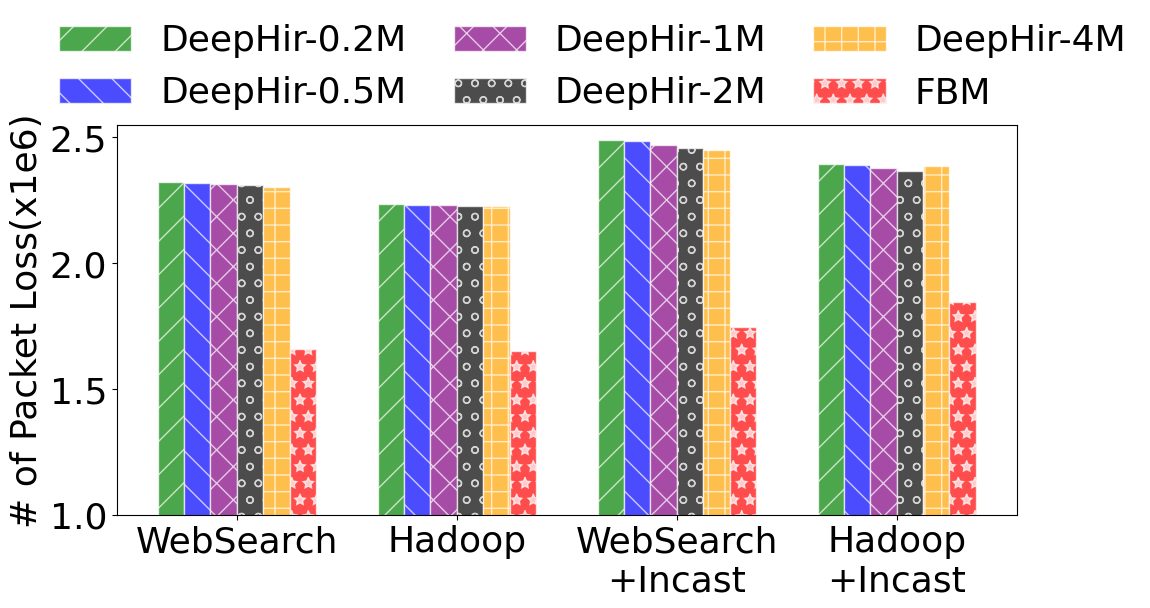

Here is the Python script that generated this plot: (Note: this script raises an exception after producing the figure.)
#coding:utf-8
import os
import numpy as np
import csv
import re
import sys
import random
import bisect
import matplotlib.pyplot as plt
from matplotlib.pyplot import MultipleLocator 
from mpl_toolkits.axes_grid1 import host_subplot
from mpl_toolkits import axisartist

data_dir =f'/home/dell6/yrf/pba-xzx/ns-3-dev-hybrid-buffer/examples/hybrid-buffer/tests/data/'
save_path = f'/home/dell6/yrf/pba-xzx/ns-3-dev-hybrid-buffer/examples/hybrid-buffer/tests/data-fig/'

final_font_size=26
plt.rc('font',family='Times New Roman')

def get_last_field(file_name):
    with open(file_name, 'rb') as f:
        f.seek(-2, 2)  # 移动到倒数第二个字节
        while f.read(1) != b'\n':  # 读到换行符为止
            f.seek(-2, 1)  # 继续向前移动
        last_line = f.readline().decode()  # 读取最后一行
    return last_line.strip().split(',')[-2]  # 获取最后第二项

def get_mean(file_name):
    with open(file_name, 'r') as file: 
        reader = csv.reader(file)
        next(reader)
        throughput = [int(row[-1]) for row in reader]
        for i in throughput:
            if i >258746294770:
                print(file_name+"  "+"xzxzx:" +str(i))
                break
        mean = sum(throughput) / len(throughput)
        return mean

def calculate_decrease(data):
    decreases = []
    last_value = data[-1]
    for i in range(5):
        decrease = (data[i] - last_value) / data[i]
        decreases.append(decrease)
    return decreases

def test9_plot():
    print("画图ing")

    # x_data = ['D-0.2M','D-1.0M','D-2.0M','D-3.0M','D-4.0M','FBM']
    x_data = ['D-0.2M', 'D-0.5M','D-1.0M','D-2.0M','D-4.0M','FBM']
    #Infocom版本
    # ax_data = [2410080.0, 2411210.0, 2400590.0, 2395250.0, 2403300.0, 2110080.0] #websearch
    # ax1_data = [2221780.0, 2220170.0, 2218010.0, 2214740.0, 2208180.0, 1895990.0] #fbhdp
    # ax2_data = [2587440.0, 2578450.0, 2573780.0, 2560670.0, 2548700.0, 2256480.0] #websearch+incast
    # ax3_data = [2400690.0, 2393660.0, 2381100.0, 2365370.0, 2372680.0, 2062570.0] #fbhdp+incast

    #ICDCS 2024.12.14
    # ax_data = [2447340.0, 2442110.0, 2440470.0, 2438540.0, 2435870.0, 1830330.0] #websearch
    # ax1_data = [2239210.0, 2236980.0, 2232570.0, 2228590.0, 2224050.0, 1676630.0] #fbhdp
    # ax2_data = [2614250.0, 2605850.0, 2599320.0, 2581360.0, 2592700.0, 2004880.0] #websearch+incast
    # ax3_data = [2410100.0, 2406720.0, 2391990.0, 2374570.0, 2389680.0, 1853340.0] #fbhdp+incast

    #ICNP 2025.5.13
    # ax_data = [2466370.0, 2464240.0, 2464480.0, 2455110.0, 2456700.0, 1920750.0] #websearch
    # ax1_data = [2447360.0, 2442120.0, 2441180.0, 2438540.0, 2435880.0, 1899300.0] #fbhdp
    # ax2_data = [2644310.0, 2633540.0, 2628490.0, 2613030.0, 2598960.0, 2161580.0] #websearch+incast
    # ax3_data = [2614280.0, 2605900.0, 2598500.0, 2581400.0, 2592720.0, 2038510.0] #fbhdp+incast

    #INFOCOM 2025.8.2
    ax_data = [2322300.0, 2320200.0, 2316530.0, 2311890.0, 2301690.0, 1659810.0] #websearch
    ax1_data = [2234880.0, 2233020.0, 2230100.0, 2228500.0, 2226640.0, 1649920.0] #fbhdp
    ax2_data = [2490440.0, 2484160.0, 2469450.0, 2456590.0, 2450430.0, 1748540.0] #websearch+incast
    ax3_data = [2396180.0, 2389360.0, 2379660.0, 2365460.0, 2387500.0, 1847130.0] #fbhdp+incast
    
    '''
    websearch:  [2466370.0, 2464240.0, 2464480.0, 2455110.0, 2456700.0, 1920750.0] 1
    fbhdp:   [2447360.0, 2442120.0, 2441180.0, 2438540.0, 2435880.0, 1899300.0] 1 
    websearch+incast:[2644310.0, 2633540.0, 2628490.0, 2613030.0, 2598960.0, 2161580.0] 1
    fbhdp+incase:   [2614280.0, 2605900.0, 2598500.0, 2581400.0, 2592720.0, 2038510.0] 1
    '''

    ax_data = [item / 1e6 for item in ax_data]
    ax1_data = [item / 1e6 for item in ax1_data]
    ax2_data = [item / 1e6 for item in ax2_data]
    ax3_data = [item / 1e6 for item in ax3_data]

    ax_decreases = calculate_decrease(ax_data)
    ax1_decreases = calculate_decrease(ax1_data)
    ax2_decreases = calculate_decrease(ax2_data)
    ax3_decreases = calculate_decrease(ax3_data)

    print("ax 减少量:", ax_decreases)
    print("ax1 减少量:", ax1_decreases)
    print("ax2 减少量:", ax2_decreases)
    print("ax3 减少量:", ax3_decreases)
    '''
    websearched -n 30 -t 0.02 -l 0.8 -b 100G   
        new [2587440.0, 2578450.0, 2573780.0, 2560670.0, 2548700.0, 2256480.0]
    -c FbHdp_distribution.txt -n 30 -l 0.8 -t 0.02 -b 100G  
        new [2400690.0, 2393660.0, 2381100.0, 2365370.0, 2372680.0, 2062570.0]
        [2400690.0, 2393660.0, 2381100.0, 2365370.0, 2372680.0, 1924640.0]
        100G固定带宽，0端口Incast，1~5端口出，6~29端口入 
        加入Incast流 300Gbps 持续0.5ms  间隔1.0ms Incast流走单独一个端口0
 

    websearched -n 30 -t 0.02 -l 0.8 -b 100G 
                       new [2410080.0, 2411210.0, 2400590.0, 2395250.0, 2403300.0, 2110080.0]
    -c FbHdp_distribution.txt -n 30 -l 0.8 -t 0.02 -b 100G
        new  [2221780.0, 2220170.0, 2218010.0, 2214740.0, 2208180.0, 1895990.0]
        100G固定带宽，1~5端口出，6~29端口入； 正常的websearch，没有incast

    '''
    d02=[ax_data[0],ax1_data[0],ax2_data[0],ax3_data[0]]
    d05=[ax_data[1],ax1_data[1],ax2_data[1],ax3_data[1]]
    d1=[ax_data[2],ax1_data[2],ax2_data[2],ax3_data[2]]
    d2=[ax_data[3],ax1_data[3],ax2_data[3],ax3_data[3]]
    d4=[ax_data[4],ax1_data[4],ax2_data[4],ax3_data[4]]
    fbm=[ax_data[5],ax1_data[5],ax2_data[5],ax3_data[5]]

    ##############################这里，数据都有了
    fig=plt.figure(dpi=600,figsize=(12, 6))
    ax=fig.add_subplot(111)

    # bar_width = 0.3
    # ax.set_ylabel('Loss Packets',fontsize=18);####################################################
    # lns1=ax.bar(x=np.arange(len(x_data))-bar_width/2, width=bar_width, height=ax_data, label='Web Searched', fc = 'steelblue',alpha=0.8)
    # lns2=ax.bar(x=np.arange(len(x_data))+bar_width/2, width=bar_width, height=ax1_data,label='FbHdp',fc = 'indianred',alpha=0.8)
    # plt.xticks(np.arange(len(x_data)), x_data)#np.arange(len(x_data))+bar_width/2
    # ax.set_xlabel('Different Algorithms (D: DeepHir)',fontsize=18)
    # fig.legend(loc=3, borderaxespad=0,bbox_to_anchor=(0.37, 0.92),bbox_transform=ax.transAxes,fontsize='large',frameon=False,ncol=2)

    plt.tick_params(axis='x', labelsize=final_font_size)  # 设置x轴的字体大小
    plt.tick_params(axis='y', labelsize=final_font_size)  # 设置y轴的字体大小


    labels=['WebSearch','Hadoop','WebSearch\n+Incast','Hadoop\n+Incast']
    x = np.arange(len(labels))  # x轴刻度标签位置
    width = 0.12  # 柱子的宽度
    colors_BMS = ['green','blue','purple','k','orange','r']
    # 计算每个柱子在x轴上的位置，保证x轴刻度标签居中
    plt.bar(x - 2.5*width, d02, width, label='D-0.2M', color='green', alpha=0.7, hatch='/', edgecolor='white')
    plt.bar(x - 1.5*width, d05, width, label='D-0.5M', color='blue', alpha=0.7, hatch='\\', edgecolor='white')
    plt.bar(x - 0.5*width, d1, width, label='D-1.0M', color='purple', alpha=0.7, hatch='x', edgecolor='white')
    plt.bar(x + 0.5*width, d2, width, label='D-2.0M', color='k', alpha=0.7, hatch='o', edgecolor='white')
    plt.bar(x + 1.5*width, d4, width, label='D-4.0M', color='orange', alpha=0.7, hatch='+', edgecolor='white')
    plt.bar(x + 2.5*width, fbm, width, label='FBM', color='r', alpha=0.7, hatch='*', edgecolor='white')
    plt.ylabel('# of Packet Loss(x1e6)',fontsize=final_font_size)#Number of Packet Loss
    #plt.xlabel('Different Data for Traffic Generation',fontsize=final_font_size)
    # plt.title('Loss of Different Algorithms of Realistic Traffic (D: DeephHir)',fontsize=18)
    # plt.legend()
    # x轴刻度标签位置不进行计算

    plt.xticks(x, labels=labels)
    # plt.legend()
    plt.legend(bbox_to_anchor=(-0.08, 1.001), loc=3, borderaxespad=0,labels=["DeepHir-0.2M","DeepHir-0.5M","DeepHir-1M","DeepHir-2M","DeepHir-4M","FBM"],ncol=3,fontsize=final_font_size,columnspacing=1.3)
    legend =plt.gca().get_legend()
    legend.get_frame().set_linewidth(0)
    plt.ylim([1.0,2.55])
    ax.yaxis.set_major_locator(MultipleLocator(0.5))
    plt.subplots_adjust(bottom=0.15,left=0.15,top=0.8)
    # plt.autoscale()

    # plt.yscale('log')
    plt.savefig('/home/dell6/yrf/pba-xzx/ns-3-dev-hybrid-buffer/examples/hybrid-buffer/tests/analysis/true_flow.pdf', bbox_inches='tight')  #图表输出


test9_plot()
